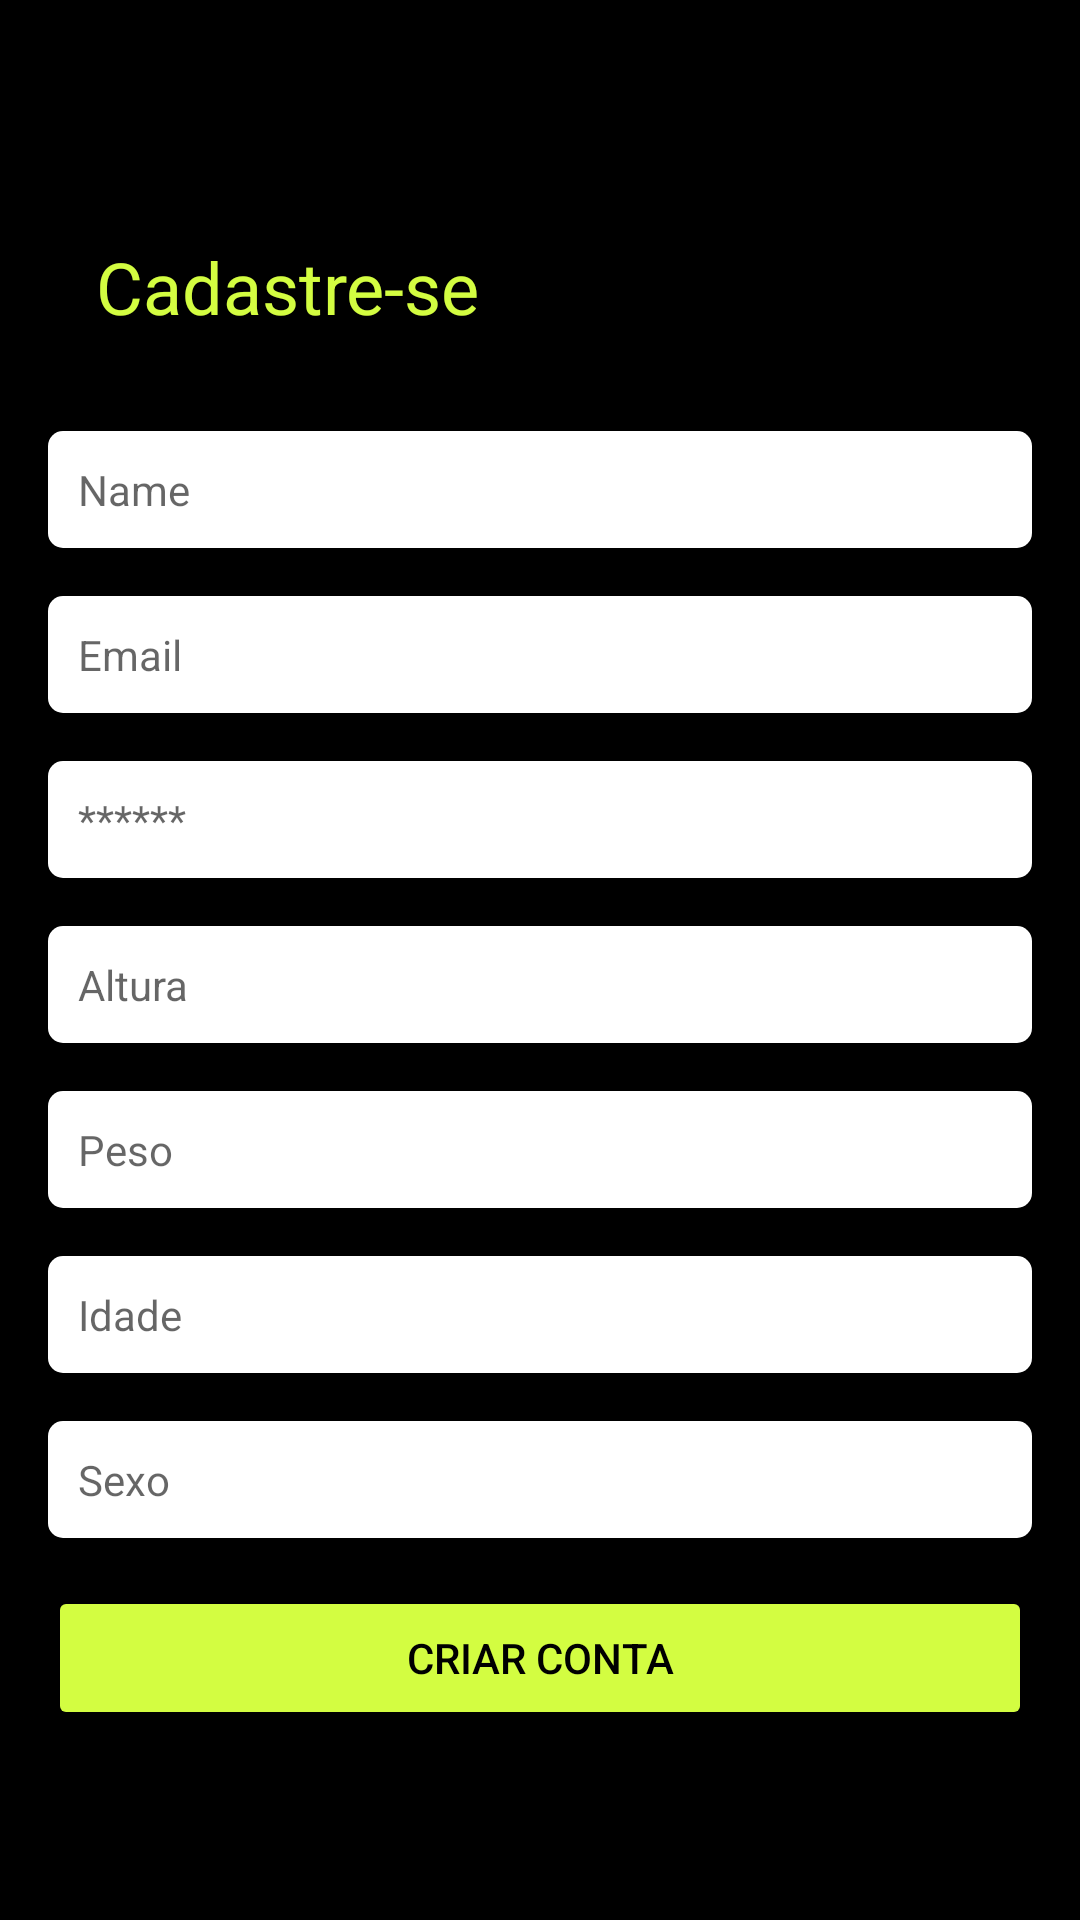

Here is an Android app screen rendered from its layout file. Give the layout XML and the strings, colors and styles it references.
<!-- AndroidManifest.xml: application theme Theme.Gymfit2 -->
<!-- res/layout/activity_criarconta.xml -->
<?xml version="1.0" encoding="utf-8"?>
<androidx.constraintlayout.widget.ConstraintLayout xmlns:android="http://schemas.android.com/apk/res/android"
    xmlns:app="http://schemas.android.com/apk/res-auto"
    xmlns:tools="http://schemas.android.com/tools"
    android:layout_width="match_parent"
    android:layout_height="match_parent"
    android:orientation="vertical"
    android:background="@color/black"
    tools:context=".CriarConta.CadastroActivity">


    <LinearLayout
        android:layout_width="match_parent"
        android:layout_height="match_parent"
        android:orientation="vertical"
        android:gravity="center"
        android:padding="16dp"
        tools:context=".RegisterActivity">

        <TextView
            android:layout_width="match_parent"
            android:layout_height="wrap_content"
            android:text="Cadastre-se"
            android:textColor="@color/verde"
            android:padding="16dp"
            android:textSize="24dp"
            />

        <EditText
            android:id="@+id/editCadastroNome"
            android:layout_width="match_parent"
            android:layout_height="wrap_content"
            android:layout_marginTop="16dp"
            android:textSize="14dp"
            android:padding="10dp"
            android:background="@drawable/background_caixa_texto"
            android:hint="Name" />

        <EditText
            android:id="@+id/editCadastroEmail"
            android:layout_width="match_parent"
            android:layout_height="wrap_content"
            android:hint="Email"
            android:layout_marginTop="16dp"
            android:textSize="14dp"
            android:padding="10dp"
            android:background="@drawable/background_caixa_texto" />

        <EditText
            android:id="@+id/editCadastroSenha"
            android:layout_width="match_parent"
            android:layout_height="wrap_content"
            android:layout_marginTop="16dp"
            android:background="@drawable/background_caixa_texto"
            android:hint="******"
            android:inputType="textPassword"
            android:padding="10dp"
            android:textSize="14dp"  />

        <EditText
            android:id="@+id/editCadastroAltura"
            android:layout_width="match_parent"
            android:layout_height="wrap_content"
            android:layout_marginTop="16dp"
            android:background="@drawable/background_caixa_texto"
            android:hint="Altura"
            android:inputType="numberDecimal"
            android:padding="10dp"
            android:textSize="14dp" />

        <EditText
            android:id="@+id/editCadastroPeso"
            android:layout_width="match_parent"
            android:layout_height="wrap_content"
            android:layout_marginTop="16dp"
            android:background="@drawable/background_caixa_texto"
            android:hint="Peso"
            android:inputType="numberDecimal"
            android:padding="10dp"
            android:textSize="14dp" />

        <EditText
            android:id="@+id/editCadastroIdade"
            android:layout_width="match_parent"
            android:layout_height="wrap_content"
            android:layout_marginTop="16dp"
            android:background="@drawable/background_caixa_texto"
            android:hint="Idade"
            android:inputType="numberDecimal"
            android:padding="10dp"
            android:textSize="14dp" />



        <EditText
            android:id="@+id/editCadastroSexo"
            android:layout_width="match_parent"
            android:layout_height="wrap_content"
            android:layout_marginTop="16dp"
            android:background="@drawable/background_caixa_texto"
            android:hint="Sexo"
            android:padding="10dp"
            android:textSize="14dp" />





        <Button
            android:id="@+id/botaoCadastro"
            android:layout_width="match_parent"
            android:layout_height="wrap_content"
            android:layout_marginTop="16dp"
            android:backgroundTint="#D3FD41"
            android:textColor="@color/black"
            android:text="criar conta" />

        <ProgressBar
            android:id="@+id/progressCadastro"
            style="?android:attr/progressBarStyle"
            android:layout_width="match_parent"
            android:layout_height="wrap_content"
            android:layout_marginTop="16dp"
            android:visibility="gone"
            />


    </LinearLayout>
</androidx.constraintlayout.widget.ConstraintLayout>
<!-- resources referenced by this layout -->
<resources>
  <color name="black">#FF000000</color>
  <color name="verde">#D3FD41</color>
  <!-- drawable background_caixa_texto (drawable) -->
  <?xml version="1.0" encoding="utf-8"?>
  <shape
      xmlns:android="http://schemas.android.com/apk/res/android"
      android:shape="rectangle"
      >
  
      <solid android:color="@color/white"></solid>
      <corners android:radius="5dp"></corners>
  
  </shape>
  <style name="Theme.Gymfit2" parent="Theme.MaterialComponents.DayNight.DarkActionBar">
          
          <item name="colorPrimary">@color/purple_500</item>
          <item name="colorPrimaryVariant">@color/purple_700</item>
          <item name="colorOnPrimary">@color/white</item>
          
          <item name="colorSecondary">@color/teal_200</item>
          <item name="colorSecondaryVariant">@color/teal_700</item>
          <item name="colorOnSecondary">@color/black</item>
          
          <item name="android:statusBarColor">?attr/colorPrimaryVariant</item>
          
      </style>
  <color name="white">#FFFFFFFF</color>
  <color name="purple_500">#FF6200EE</color>
  <color name="purple_700">#FF3700B3</color>
  <color name="teal_200">#FF03DAC5</color>
  <color name="teal_700">#FF018786</color>
</resources>
